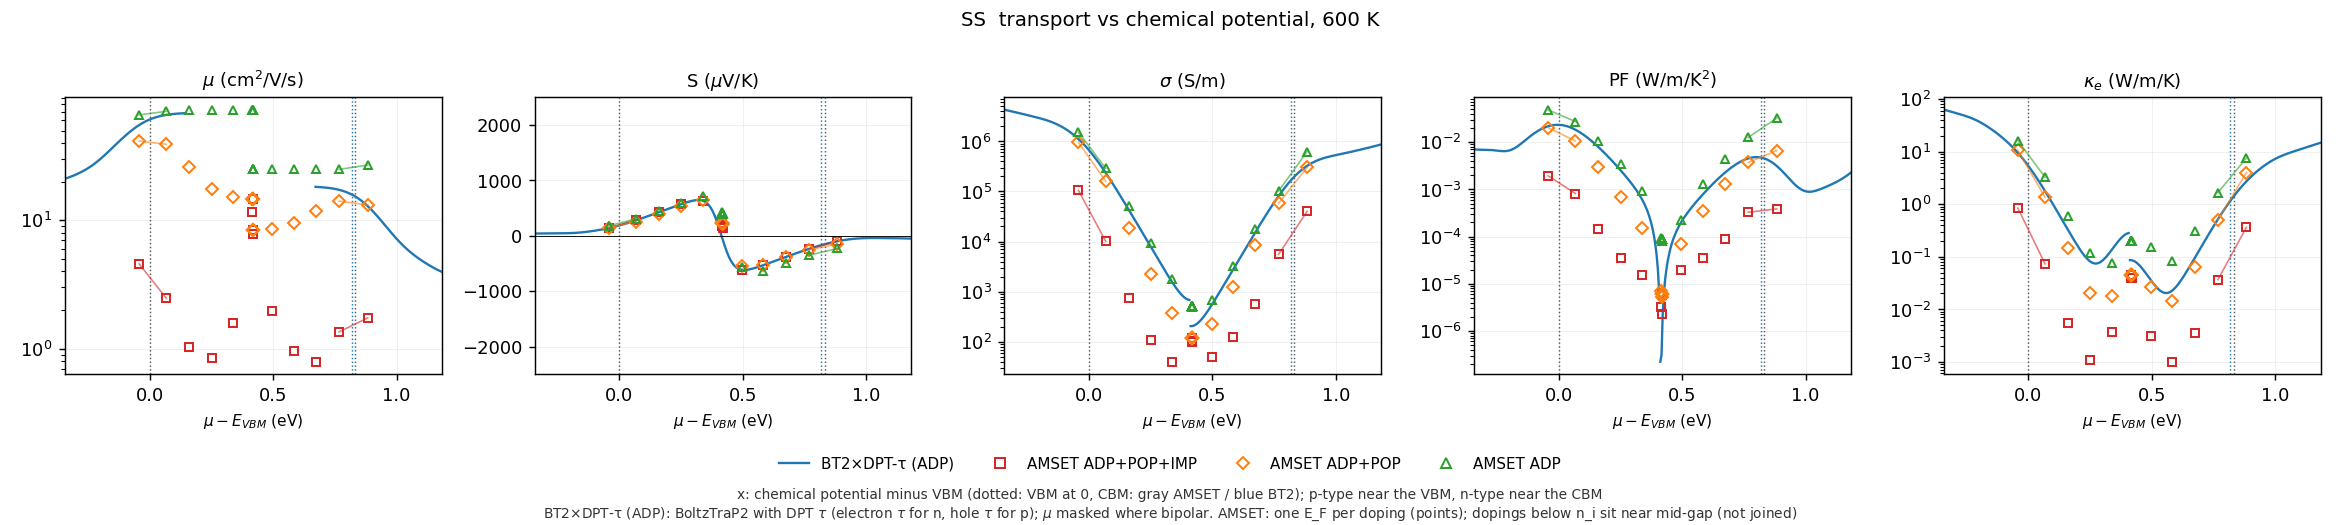

Source data for this figure (header and first rows):
# [0057] mu_minus_VBM_eV = μ − E_VBM。BT2…
source, dataset, type, mu_minus_VBM_eV, E_F_or_mu_raw_eV, n_cell_cm-3, mu_cm2/Vs, S_uV/K, sigma_S/m, PF_W/mK2, kappa_e_W/mK
BT2, BT2_DPTtau, p, -2.591, -3.0, 4.222201377759167e+22, 18.61, 10.22, 36099235, 0.003768, 535.6
BT2, BT2_DPTtau, p, -2.586, -2.995, 4.21548312824684e+22, 18.57, 10.15, 35978529, 0.00371, 534.2
BT2, BT2_DPTtau, p, -2.581, -2.99, 4.208750094448344e+22, 18.54, 10.09, 35859278, 0.003652, 532.8
BT2, BT2_DPTtau, p, -2.576, -2.985, 4.2020012582587024e+22, 18.51, 10.03, 35741343, 0.003594, 531.4
BT2, BT2_DPTtau, p, -2.571, -2.98, 4.19523566119127e+22, 18.48, 9.961, 35624612, 0.003535, 530.1
BT2, BT2_DPTtau, p, -2.566, -2.975, 4.188452419508636e+22, 18.45, 9.892, 35509008, 0.003475, 528.7
BT2, BT2_DPTtau, p, -2.561, -2.97, 4.181650734439618e+22, 18.42, 9.819, 35394497, 0.003413, 527.4
BT2, BT2_DPTtau, p, -2.556, -2.965, 4.17482990212378e+22, 18.39, 9.741, 35281099, 0.003348, 526.1
BT2, BT2_DPTtau, p, -2.551, -2.96, 4.1679893240734045e+22, 18.36, 9.656, 35168889, 0.003279, 524.8
BT2, BT2_DPTtau, p, -2.546, -2.955, 4.16112851046691e+22, 18.33, 9.563, 35058007, 0.003206, 523.6
BT2, BT2_DPTtau, p, -2.541, -2.95, 4.154247086754459e+22, 18.31, 9.462, 34948651, 0.003129, 522.4
BT2, BT2_DPTtau, p, -2.536, -2.945, 4.147344793276253e+22, 18.28, 9.351, 34841075, 0.003047, 521.2
BT2, BT2_DPTtau, p, -2.531, -2.94, 4.14042148518076e+22, 18.26, 9.232, 34735585, 0.00296, 519.9
BT2, BT2_DPTtau, p, -2.526, -2.935, 4.133477132276197e+22, 18.23, 9.103, 34632527, 0.00287, 518.7
BT2, BT2_DPTtau, p, -2.521, -2.93, 4.126511811334113e+22, 18.21, 8.966, 34532271, 0.002776, 517.5
BT2, BT2_DPTtau, p, -2.516, -2.925, 4.119525703365041e+22, 18.19, 8.821, 34435199, 0.00268, 516.2
BT2, BT2_DPTtau, p, -2.511, -2.92, 4.112519084977656e+22, 18.17, 8.672, 34341683, 0.002582, 514.8
BT2, BT2_DPTtau, p, -2.506, -2.915, 4.105492321235069e+22, 18.16, 8.519, 34252070, 0.002486, 513.4
BT2, BT2_DPTtau, p, -2.501, -2.91, 4.098445859315684e+22, 18.14, 8.367, 34166658, 0.002392, 511.9
BT2, BT2_DPTtau, p, -2.496, -2.905, 4.091380218546271e+22, 18.13, 8.218, 34085677, 0.002302, 510.3
BT2, BT2_DPTtau, p, -2.491, -2.9, 4.084295986085639e+22, 18.12, 8.076, 34009268, 0.002218, 508.6
BT2, BT2_DPTtau, p, -2.486, -2.895, 4.0771938086386355e+22, 18.11, 7.945, 33937468, 0.002142, 506.8
BT2, BT2_DPTtau, p, -2.481, -2.89, 4.070074390972315e+22, 18.11, 7.83, 33870195, 0.002076, 504.9
BT2, BT2_DPTtau, p, -2.476, -2.885, 4.062938490308787e+22, 18.11, 7.734, 33807234, 0.002022, 502.9
BT2, BT2_DPTtau, p, -2.471, -2.88, 4.055786917514696e+22, 18.11, 7.662, 33748233, 0.001981, 500.7
BT2, BT2_DPTtau, p, -2.466, -2.875, 4.048620539012359e+22, 18.11, 7.617, 33692701, 0.001955, 498.5
BT2, BT2_DPTtau, p, -2.461, -2.87, 4.041440277596723e+22, 18.11, 7.602, 33640017, 0.001944, 496.2
BT2, BT2_DPTtau, p, -2.456, -2.865, 4.034247118939315e+22, 18.12, 7.62, 33589441, 0.00195, 493.8
BT2, BT2_DPTtau, p, -2.451, -2.86, 4.027042116144301e+22, 18.12, 7.672, 33540135, 0.001974, 491.4
BT2, BT2_DPTtau, p, -2.446, -2.855, 4.019826395301537e+22, 18.13, 7.759, 33491190, 0.002016, 489
BT2, BT2_DPTtau, p, -2.441, -2.85, 4.012601163291956e+22, 18.14, 7.88, 33441658, 0.002076, 486.6
BT2, BT2_DPTtau, p, -2.436, -2.845, 4.005367711159484e+22, 18.14, 8.034, 33390591, 0.002155, 484.3
BT2, BT2_DPTtau, p, -2.431, -2.84, 3.99812741928332e+22, 18.14, 8.218, 33337081, 0.002251, 482
BT2, BT2_DPTtau, p, -2.426, -2.835, 3.990881758962127e+22, 18.15, 8.429, 33280296, 0.002364, 479.9
BT2, BT2_DPTtau, p, -2.421, -2.83, 3.9836322912296115e+22, 18.15, 8.662, 33219522, 0.002492, 477.8
BT2, BT2_DPTtau, p, -2.416, -2.825, 3.9763806653287034e+22, 18.14, 8.912, 33154196, 0.002633, 475.9
BT2, BT2_DPTtau, p, -2.411, -2.82, 3.969128610896596e+22, 18.14, 9.175, 33083928, 0.002785, 474.1
BT2, BT2_DPTtau, p, -2.406, -2.815, 3.961877929317492e+22, 18.13, 9.443, 33008523, 0.002943, 472.4
BT2, BT2_DPTtau, p, -2.401, -2.81, 3.954630480583091e+22, 18.12, 9.712, 32927984, 0.003106, 470.9
BT2, BT2_DPTtau, p, -2.396, -2.805, 3.947388167148023e+22, 18.11, 9.977, 32842513, 0.003269, 469.5
BT2, BT2_DPTtau, p, -2.391, -2.8, 3.940152917073072e+22, 18.09, 10.23, 32752494, 0.003429, 468.2
BT2, BT2_DPTtau, p, -2.386, -2.795, 3.932926662590451e+22, 18.07, 10.47, 32658470, 0.003582, 467.1
BT2, BT2_DPTtau, p, -2.381, -2.79, 3.925711319174935e+22, 18.05, 10.7, 32561110, 0.003726, 466
BT2, BT2_DPTtau, p, -2.376, -2.785, 3.918508762786208e+22, 18.03, 10.9, 32461169, 0.003858, 464.9
BT2, BT2_DPTtau, p, -2.371, -2.78, 3.911320807180579e+22, 18, 11.08, 32359444, 0.003976, 463.9
BT2, BT2_DPTtau, p, -2.366, -2.775, 3.904149183846175e+22, 17.98, 11.25, 32256732, 0.00408, 462.9
BT2, BT2_DPTtau, p, -2.361, -2.77, 3.896995520314152e+22, 17.95, 11.39, 32153780, 0.00417, 461.8
BT2, BT2_DPTtau, p, -2.356, -2.765, 3.889861323493399e+22, 17.93, 11.51, 32051249, 0.004246, 460.7
BT2, BT2_DPTtau, p, -2.351, -2.76, 3.882747963208551e+22, 17.91, 11.61, 31949677, 0.00431, 459.5
BT2, BT2_DPTtau, p, -2.346, -2.755, 3.875656659136281e+22, 17.88, 11.71, 31849455, 0.004364, 458.3
BT2, BT2_DPTtau, p, -2.341, -2.75, 3.868588471969874e+22, 17.86, 11.78, 31750806, 0.004409, 456.9
BT2, BT2_DPTtau, p, -2.336, -2.745, 3.8615442944406195e+22, 17.84, 11.85, 31653785, 0.004449, 455.5
BT2, BT2_DPTtau, p, -2.331, -2.74, 3.8545248476688254e+22, 17.82, 11.92, 31558279, 0.004484, 454
BT2, BT2_DPTtau, p, -2.326, -2.735, 3.8475306771214745e+22, 17.8, 11.98, 31464024, 0.004517, 452.4
BT2, BT2_DPTtau, p, -2.321, -2.73, 3.840562152950031e+22, 17.77, 12.04, 31370630, 0.004548, 450.8
BT2, BT2_DPTtau, p, -2.316, -2.725, 3.833619469396347e+22, 17.75, 12.1, 31277615, 0.00458, 449.1
BT2, BT2_DPTtau, p, -2.311, -2.72, 3.826702647529142e+22, 17.73, 12.16, 31184436, 0.004611, 447.4
BT2, BT2_DPTtau, p, -2.306, -2.715, 3.819811538485758e+22, 17.71, 12.22, 31090535, 0.004641, 445.7
BT2, BT2_DPTtau, p, -2.301, -2.71, 3.812945826209025e+22, 17.69, 12.27, 30995374, 0.00467, 444
... 1,195 more rows
